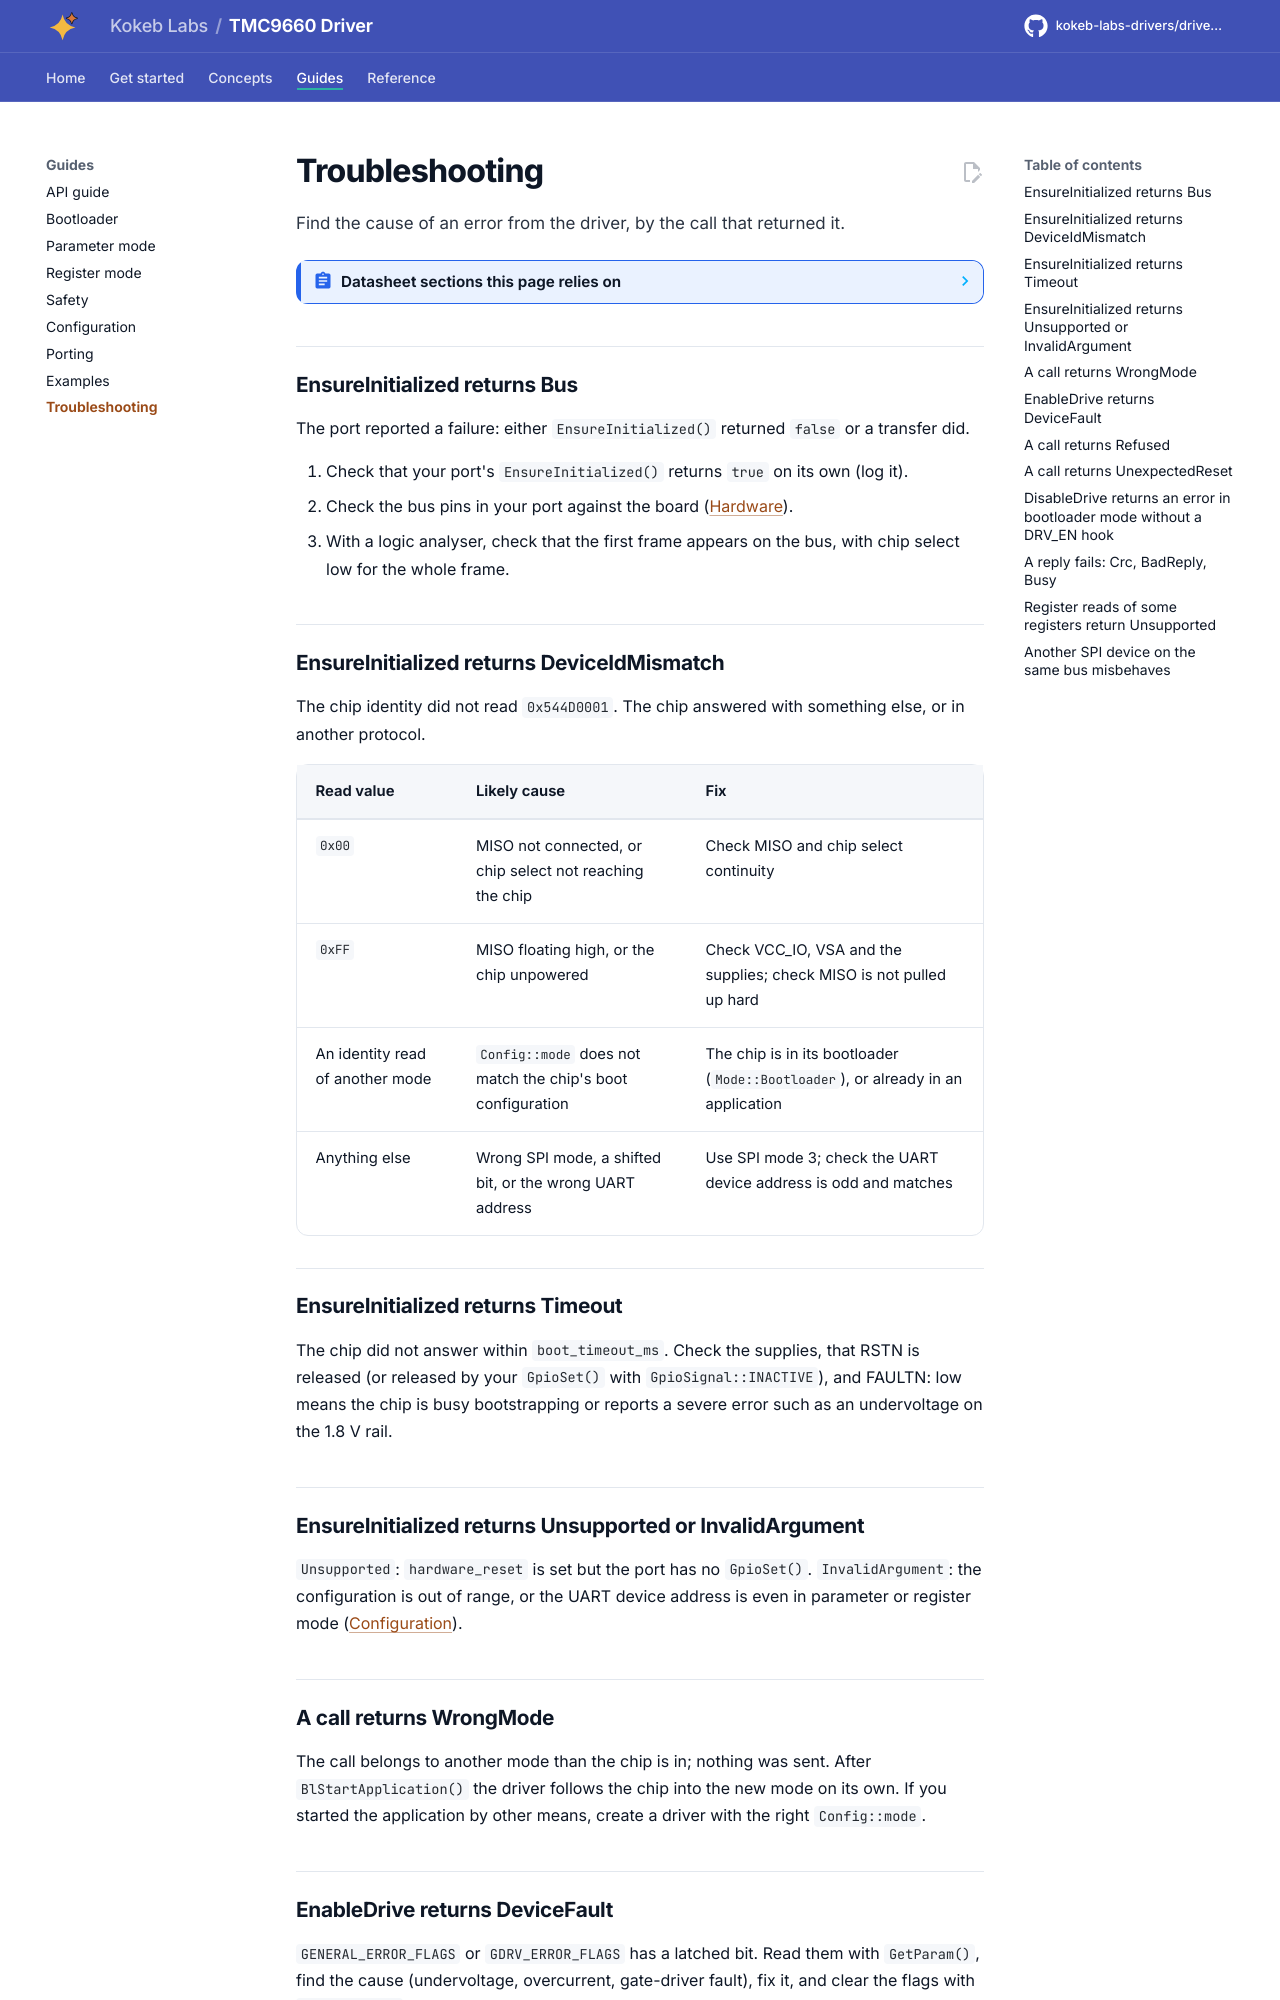

repository: kokeb-labs-drivers/driver-tmc9660 · page: dev/troubleshooting/index.html · generator: mkdocs

# Troubleshooting

Find the cause of an error from the driver, by the call that returned it.

<!-- generated: datasheet-refs -->
??? abstract "Datasheet sections this page relies on"

    From Analog Devices (Trinamic) 19-101926 1:

    - Clock, reset, DRV_EN, WAKE and FAULTN: Clock and Control Description, p. 63

    All of them, with the driver API for each: [Datasheet map](datasheet.md).
<!-- /generated -->

## EnsureInitialized returns Bus

The port reported a failure: either `EnsureInitialized()` returned `false` or a transfer did.

1. Check that your port's `EnsureInitialized()` returns `true` on its own (log it).
2. Check the bus pins in your port against the board ([Hardware](hardware.md#which-pins-carry-the-host-link)).
3. With a logic analyser, check that the first frame appears on the bus, with chip select low for the whole frame.

## EnsureInitialized returns DeviceIdMismatch

The chip identity did not read `0x544D0001`. The chip answered with something else, or in another protocol.

| Read value | Likely cause | Fix |
| --- | --- | --- |
| `0x00` | MISO not connected, or chip select not reaching the chip | Check MISO and chip select continuity |
| `0xFF` | MISO floating high, or the chip unpowered | Check VCC_IO, VSA and the supplies; check MISO is not pulled up hard |
| An identity read of another mode | `Config::mode` does not match the chip's boot configuration | The chip is in its bootloader (`Mode::Bootloader`), or already in an application |
| Anything else | Wrong SPI mode, a shifted bit, or the wrong UART address | Use SPI mode 3; check the UART device address is odd and matches |

## EnsureInitialized returns Timeout

The chip did not answer within `boot_timeout_ms`. Check the supplies, that RSTN is released (or released by your
`GpioSet()` with `GpioSignal::INACTIVE`), and FAULTN: low means the chip is busy bootstrapping or reports a severe
error such as an undervoltage on the 1.8 V rail.

## EnsureInitialized returns Unsupported or InvalidArgument

`Unsupported`: `hardware_reset` is set but the port has no `GpioSet()`. `InvalidArgument`: the configuration is out of
range, or the UART device address is even in parameter or register mode ([Configuration](configuration.md)).

## A call returns WrongMode

The call belongs to another mode than the chip is in; nothing was sent. After `BlStartApplication()` the driver follows
the chip into the new mode on its own. If you started the application by other means, create a driver with the right
`Config::mode`.

## EnableDrive returns DeviceFault

`GENERAL_ERROR_FLAGS` or `GDRV_ERROR_FLAGS` has a latched bit. Read them with `GetParam()`, find the cause
(undervoltage, overcurrent, gate-driver fault), fix it, and clear the flags with `ClearFlags()`. The driver does not
clear them for you.
